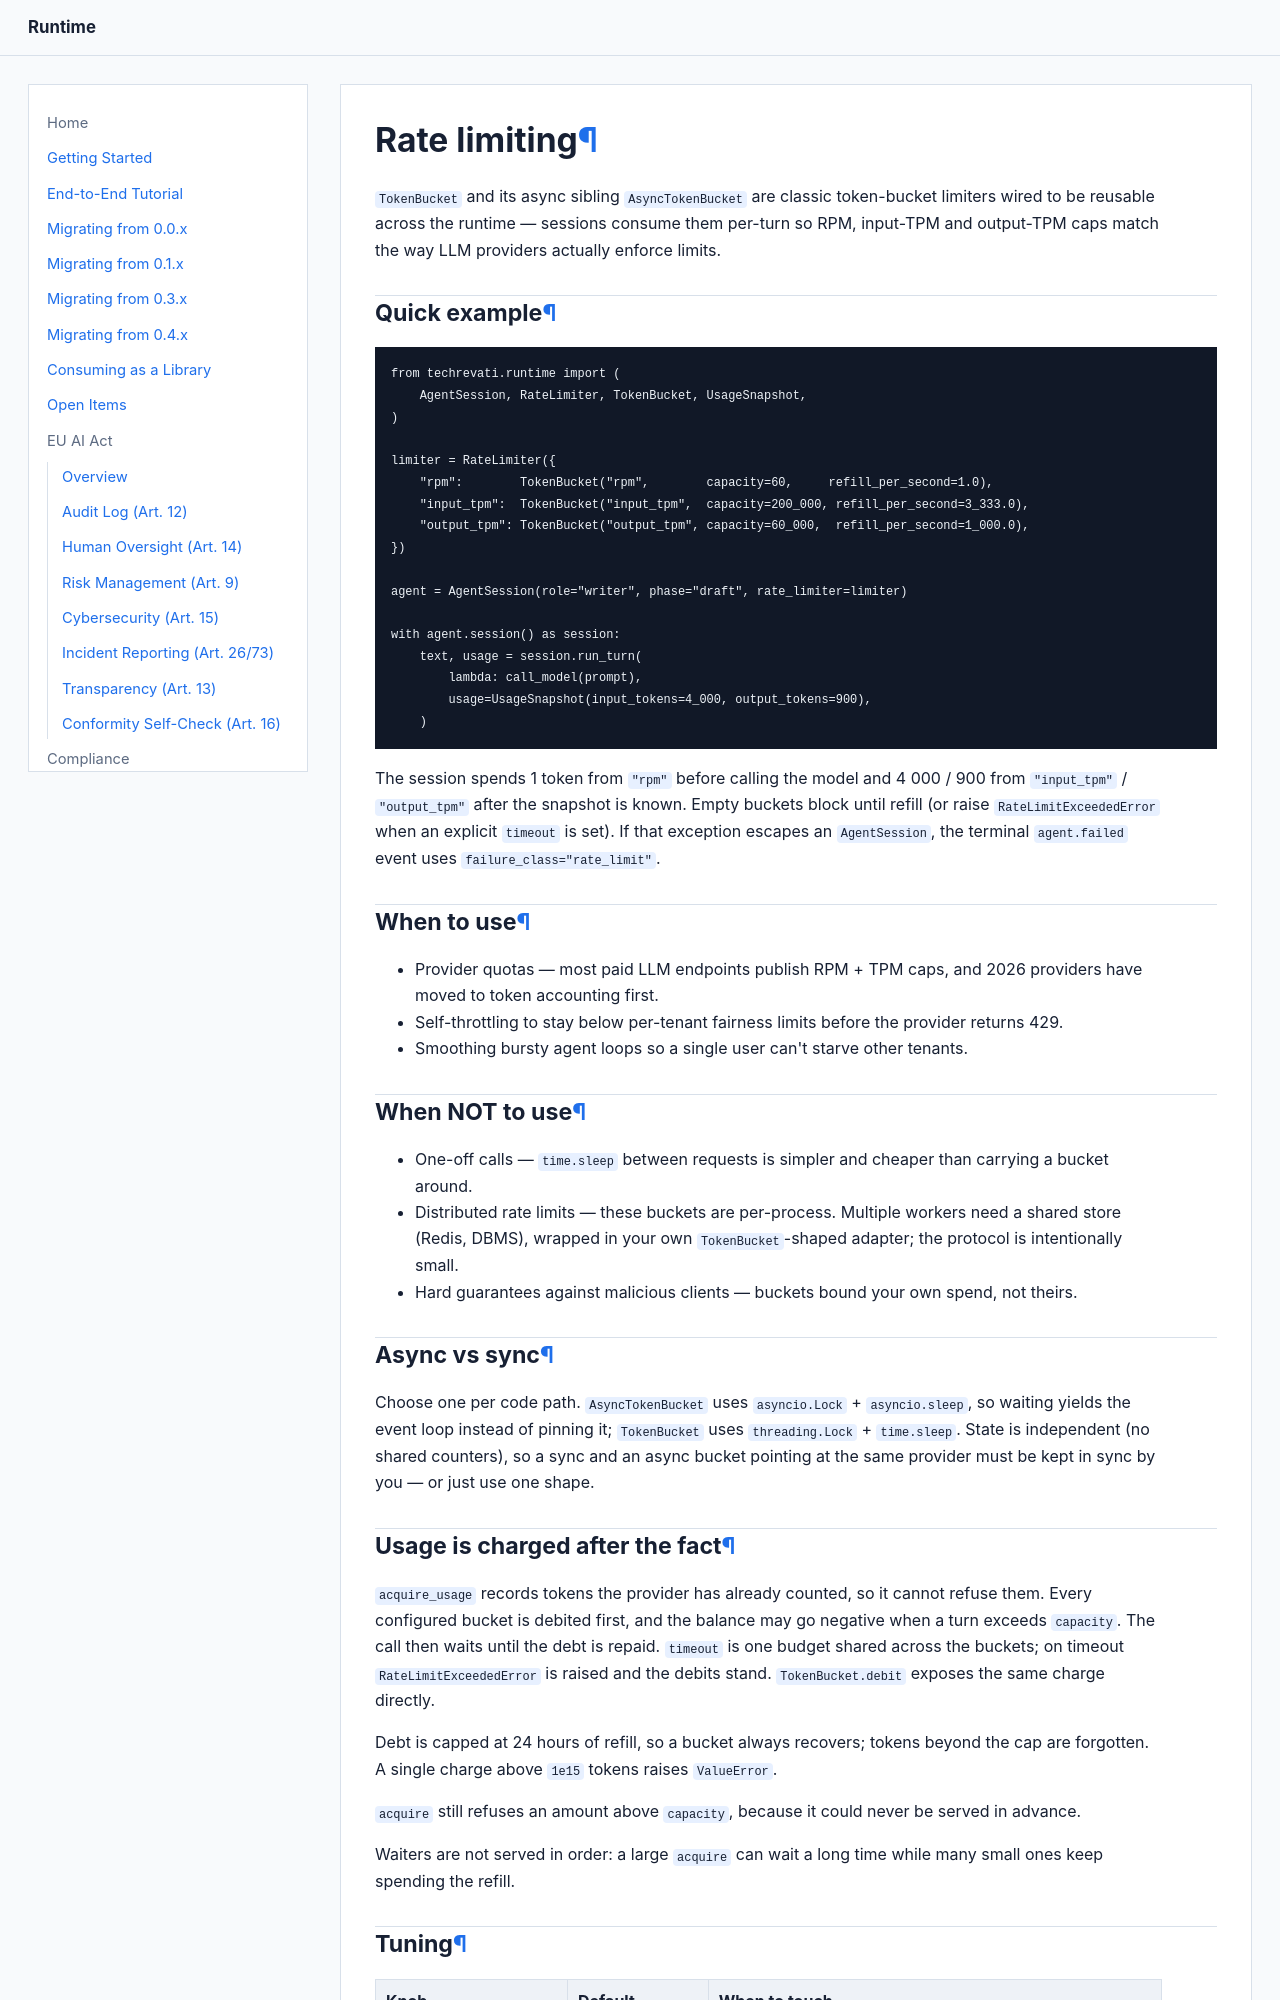

repository: Techrevati/runtime · page: patterns/rate-limiting/index.html · generator: mkdocs

# Rate limiting

`TokenBucket` and its async sibling `AsyncTokenBucket` are classic
token-bucket limiters wired to be reusable across the runtime —
sessions consume them per-turn so RPM, input-TPM and output-TPM caps
match the way LLM providers actually enforce limits.

## Quick example

```python
from techrevati.runtime import (
    AgentSession, RateLimiter, TokenBucket, UsageSnapshot,
)

limiter = RateLimiter({
    "rpm":        TokenBucket("rpm",        capacity=60,     refill_per_second=1.0),
    "input_tpm":  TokenBucket("input_tpm",  capacity=200_000, refill_per_second=3_333.0),
    "output_tpm": TokenBucket("output_tpm", capacity=60_000,  refill_per_second=1_000.0),
})

agent = AgentSession(role="writer", phase="draft", rate_limiter=limiter)

with agent.session() as session:
    text, usage = session.run_turn(
        lambda: call_model(prompt),
        usage=UsageSnapshot(input_tokens=4_000, output_tokens=900),
    )
```

The session spends 1 token from `"rpm"` before calling the model and
4 000 / 900 from `"input_tpm"` / `"output_tpm"` after the snapshot is
known. Empty buckets block until refill (or raise
`RateLimitExceededError` when an explicit `timeout` is set). If that exception
escapes an `AgentSession`, the terminal `agent.failed` event uses
`failure_class="rate_limit"`.

## When to use

- Provider quotas — most paid LLM endpoints publish RPM + TPM caps,
  and 2026 providers have moved to token accounting first.
- Self-throttling to stay below per-tenant fairness limits before the
  provider returns 429.
- Smoothing bursty agent loops so a single user can't starve other
  tenants.

## When NOT to use

- One-off calls — `time.sleep` between requests is simpler and cheaper
  than carrying a bucket around.
- Distributed rate limits — these buckets are per-process. Multiple
  workers need a shared store (Redis, DBMS), wrapped in your own
  `TokenBucket`-shaped adapter; the protocol is intentionally small.
- Hard guarantees against malicious clients — buckets bound your own
  spend, not theirs.

## Async vs sync

Choose one per code path. `AsyncTokenBucket` uses `asyncio.Lock` +
`asyncio.sleep`, so waiting yields the event loop instead of pinning
it; `TokenBucket` uses `threading.Lock` + `time.sleep`. State is
independent (no shared counters), so a sync and an async bucket
pointing at the same provider must be kept in sync by you — or just
use one shape.
